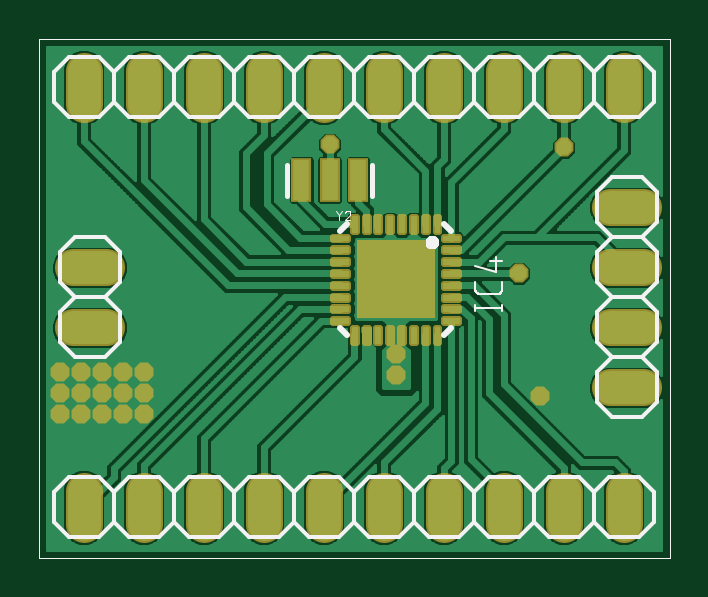
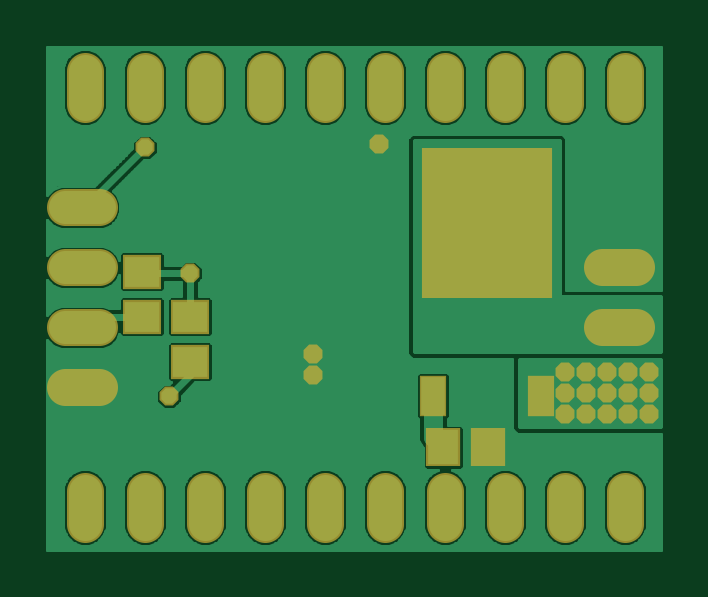
Circuit board: 6 layer files. Board 26.0 x 21.3 mm.
- top_copper: SimpleControllboard.cmp (94659 bytes)
- drill: SimpleControllboard.drd (718 bytes)
- top_silk: SimpleControllboard.plc (9627 bytes)
- bottom_copper: SimpleControllboard.sol (53519 bytes)
- top_mask: SimpleControllboard.stc (7376 bytes)
- bottom_mask: SimpleControllboard.sts (2093 bytes)

=== top_copper: SimpleControllboard.cmp (94659 bytes, source omitted) ===
=== drill: SimpleControllboard.drd ===
%
M48
M72
T01C0.01378
T02C0.04000
%
T01
X9045Y29545
X12545Y29545
X16045Y29545
X19545Y29545
X23045Y29545
X23045Y33045
X19545Y33045
X16045Y33045
X12545Y33045
X9045Y33045
X9045Y36545
X12545Y36545
X16045Y36545
X19545Y36545
X23045Y36545
X65045Y36045
X65045Y39545
X85545Y53045
X89045Y32545
X93045Y74045
X54045Y74545
T02
X13045Y14045
X23045Y14045
X33045Y14045
X43045Y14045
X53045Y14045
X63045Y14045
X73045Y14045
X83045Y14045
X93045Y14045
X103045Y14045
X103545Y34045
X103545Y44045
X103545Y54045
X103545Y64045
X103045Y84045
X93045Y84045
X83045Y84045
X73045Y84045
X63045Y84045
X53045Y84045
X43045Y84045
X33045Y84045
X23045Y84045
X13045Y84045
X14045Y54045
X14045Y44045
M30

=== top_silk: SimpleControllboard.plc (9627 bytes, source omitted) ===
=== bottom_copper: SimpleControllboard.sol (53519 bytes, source omitted) ===
=== top_mask: SimpleControllboard.stc (7376 bytes, source omitted) ===
=== bottom_mask: SimpleControllboard.sts ===
G75*
%MOIN*%
%OFA0B0*%
%FSLAX25Y25*%
%IPPOS*%
%LPD*%
%AMOC8*
5,1,8,0,0,1.08239X$1,22.5*
%
%ADD10R,0.06496X0.05709*%
%ADD11C,0.06165*%
%ADD12R,0.21850X0.25000*%
%ADD13R,0.04528X0.06890*%
%ADD14R,0.05709X0.06496*%
%ADD15OC8,0.03150*%
D10*
X0085545Y0038305D03*
X0085545Y0045785D03*
X0093545Y0045805D03*
X0093545Y0053285D03*
D11*
X0013045Y0016833D02*
X0013045Y0011258D01*
X0023045Y0011258D02*
X0023045Y0016833D01*
X0033045Y0016833D02*
X0033045Y0011258D01*
X0043045Y0011258D02*
X0043045Y0016833D01*
X0053045Y0016833D02*
X0053045Y0011258D01*
X0063045Y0011258D02*
X0063045Y0016833D01*
X0073045Y0016833D02*
X0073045Y0011258D01*
X0083045Y0011258D02*
X0083045Y0016833D01*
X0093045Y0016833D02*
X0093045Y0011258D01*
X0103045Y0011258D02*
X0103045Y0016833D01*
X0100758Y0034045D02*
X0106333Y0034045D01*
X0106333Y0044045D02*
X0100758Y0044045D01*
X0100758Y0054045D02*
X0106333Y0054045D01*
X0106333Y0064045D02*
X0100758Y0064045D01*
X0103045Y0081258D02*
X0103045Y0086833D01*
X0093045Y0086833D02*
X0093045Y0081258D01*
X0083045Y0081258D02*
X0083045Y0086833D01*
X0073045Y0086833D02*
X0073045Y0081258D01*
X0063045Y0081258D02*
X0063045Y0086833D01*
X0053045Y0086833D02*
X0053045Y0081258D01*
X0043045Y0081258D02*
X0043045Y0086833D01*
X0033045Y0086833D02*
X0033045Y0081258D01*
X0023045Y0081258D02*
X0023045Y0086833D01*
X0013045Y0086833D02*
X0013045Y0081258D01*
X0011258Y0054045D02*
X0016833Y0054045D01*
X0016833Y0044045D02*
X0011258Y0044045D01*
D12*
X0036045Y0061388D03*
D13*
X0027069Y0032648D03*
X0045022Y0032648D03*
D14*
X0043285Y0024045D03*
X0035805Y0024045D03*
D15*
X0023045Y0029545D03*
X0019545Y0029545D03*
X0016045Y0029545D03*
X0012545Y0029545D03*
X0009045Y0029545D03*
X0009045Y0033045D03*
X0009045Y0036545D03*
X0012545Y0036545D03*
X0012545Y0033045D03*
X0016045Y0033045D03*
X0016045Y0036545D03*
X0019545Y0036545D03*
X0019545Y0033045D03*
X0023045Y0033045D03*
X0023045Y0036545D03*
X0065045Y0036045D03*
X0065045Y0039545D03*
X0085545Y0053045D03*
X0089045Y0032545D03*
X0093045Y0074045D03*
X0054045Y0074545D03*
M02*

